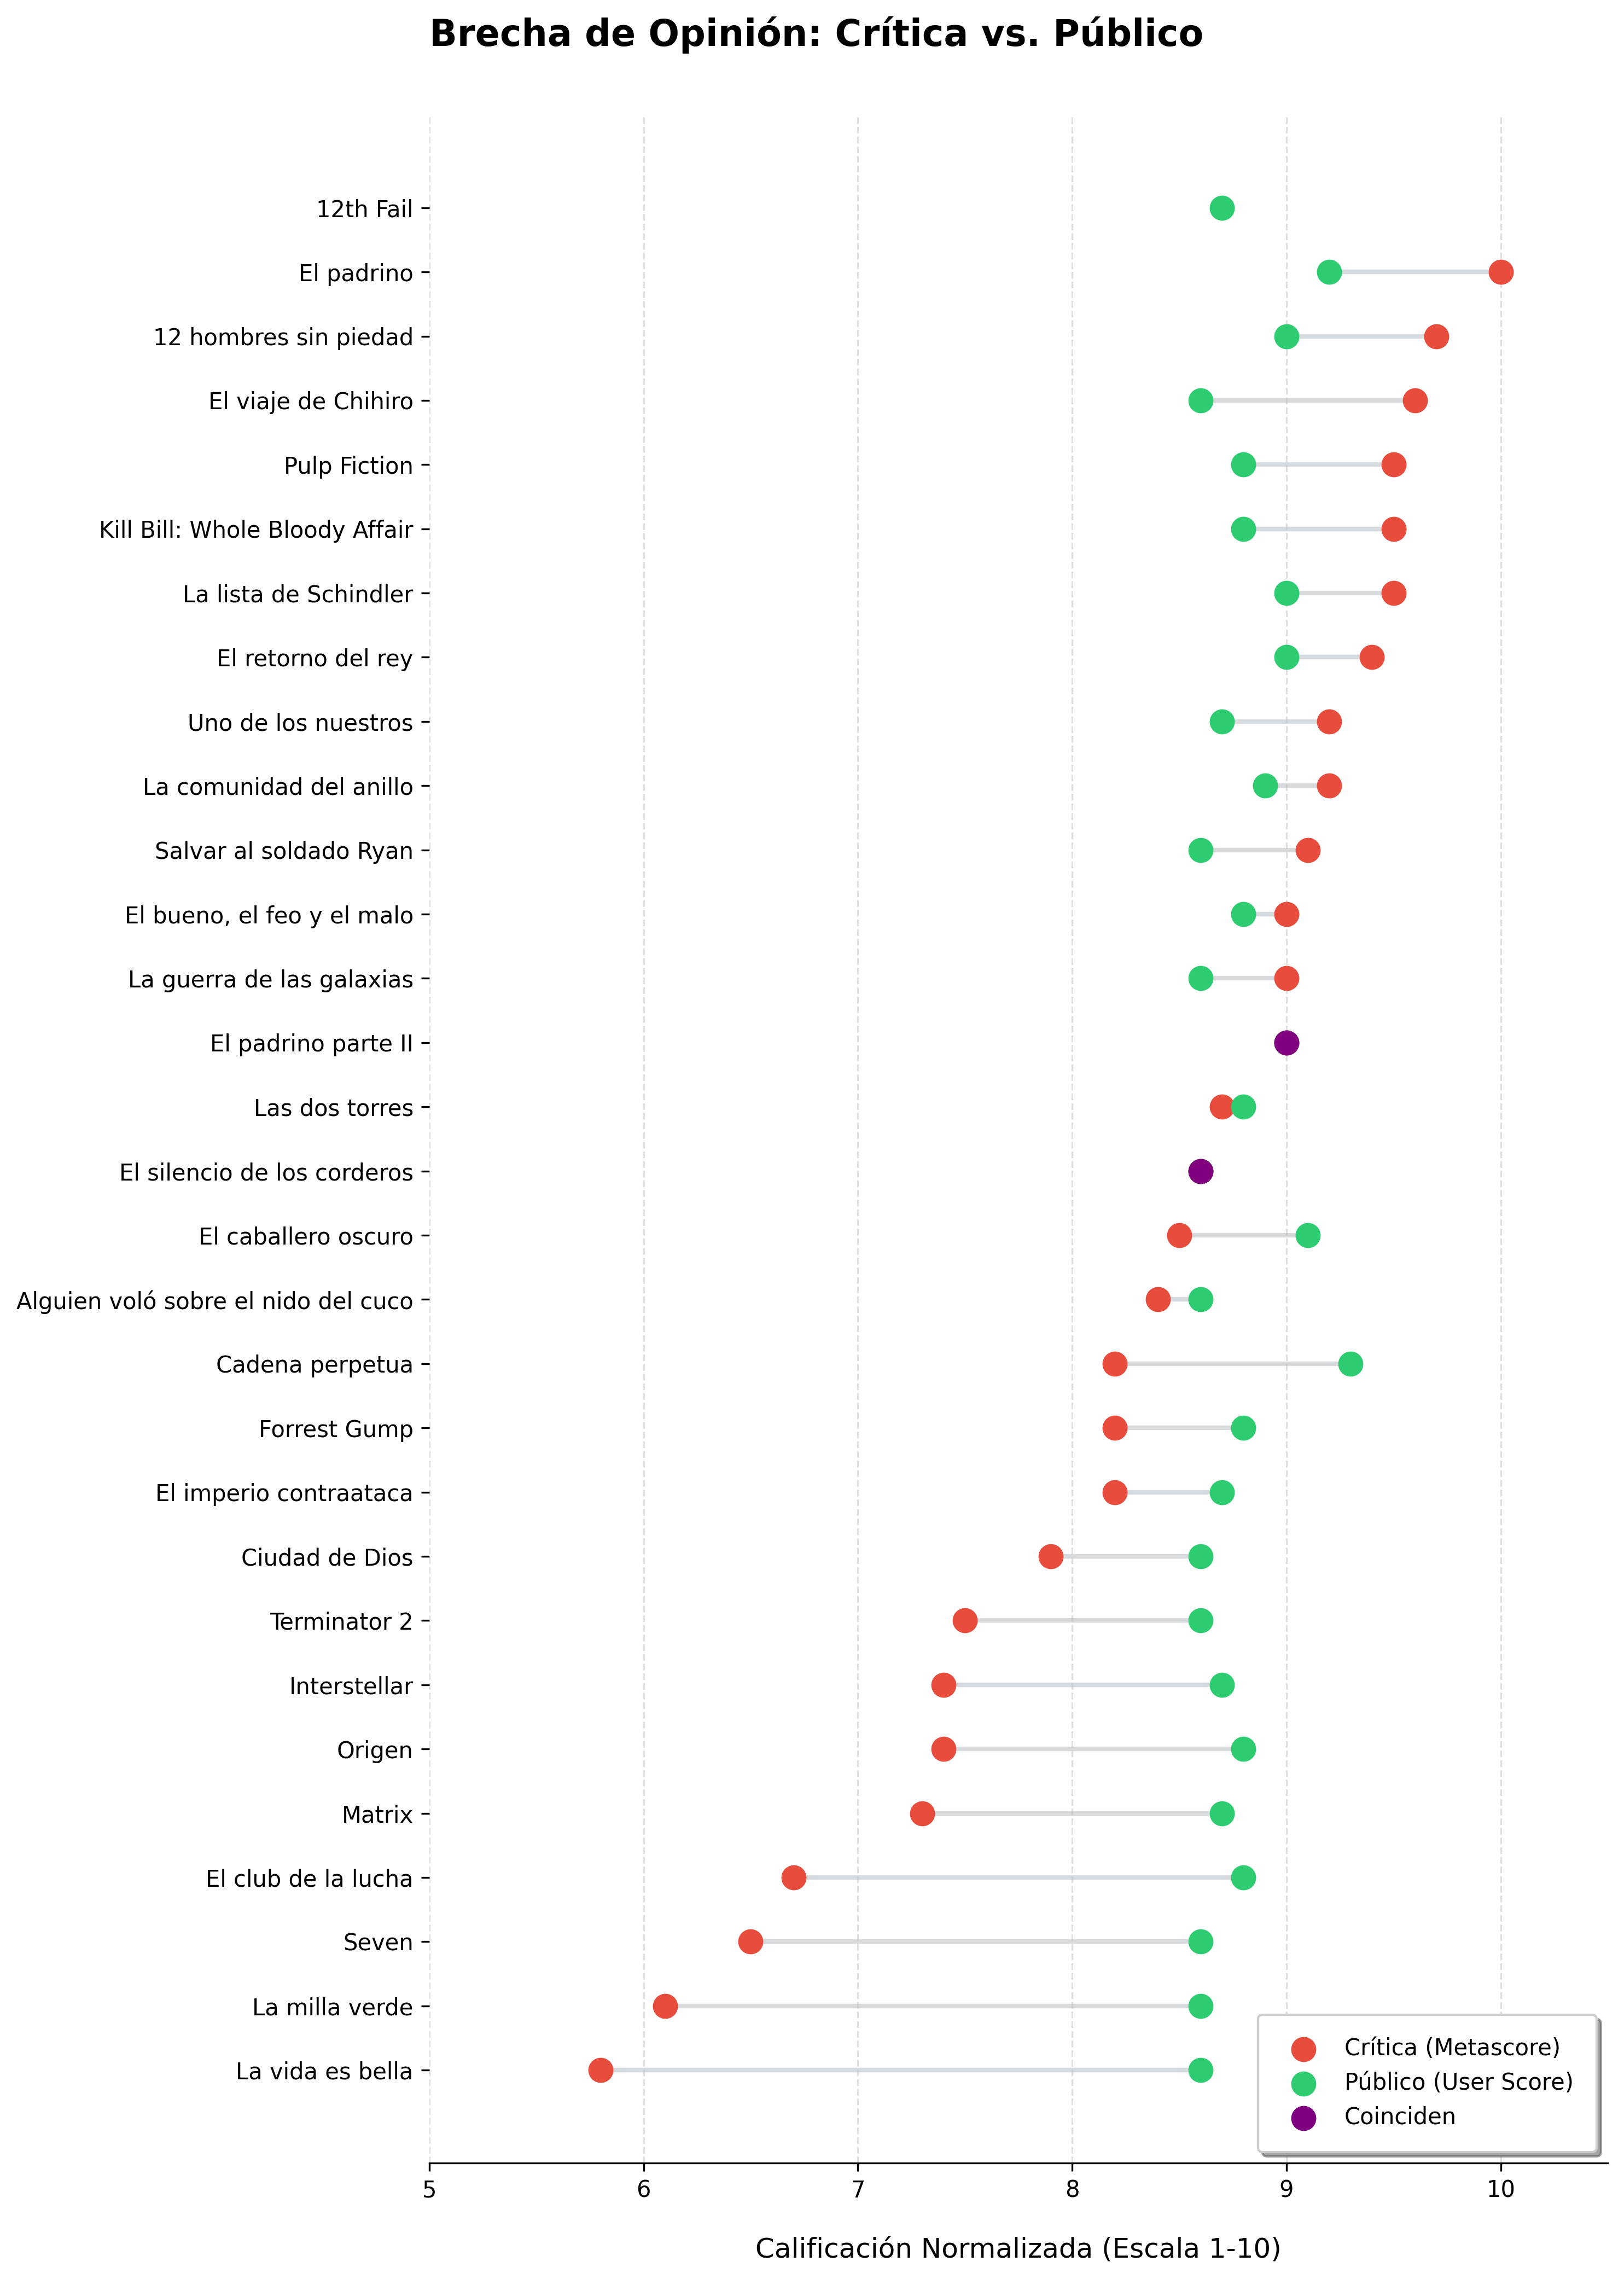

Recreate this plot in Python.
import pandas as pd
import matplotlib.pyplot as plt

try:
    df = pd.read_excel('Calificaciones.xlsx')
except Exception as e:
    print(f"Error al leer el archivo: {e}")
    exit()

df = df.iloc[:31]

df.dropna(subset=['Película'], inplace=True)
df = df.sort_values('Nota Crítica (Normalizada)', ascending=True)
plt.figure(figsize=(10, 14))
plt.hlines(y=df['Película'], xmin=df['Nota Crítica (Normalizada)'], xmax=df['Nota Público'],
           color='#bdc3c7', alpha=0.6, linewidth=2)

plt.scatter(df['Nota Crítica (Normalizada)'], df['Película'], color='#e74c3c',
            label='Crítica (Metascore)', s=100, zorder=3)

plt.scatter(df['Nota Público'], df['Película'], color='#2ecc71',
            label='Público (User Score)', s=100, zorder=3)

df_coincide = df[df['Nota Crítica (Normalizada)'] == df['Nota Público']]
if not df_coincide.empty:
    plt.scatter(df_coincide['Nota Crítica (Normalizada)'], df_coincide['Película'],
                color='purple', label='Coinciden', s=100, zorder=4)

plt.title('Brecha de Opinión: Crítica vs. Público',
          loc='left', pad=30, fontsize=16, fontweight='bold')
plt.xlabel('Calificación Normalizada (Escala 1-10)', fontsize=12, labelpad=15)

plt.grid(axis='x', linestyle='--', alpha=0.4)
plt.xlim(5, 10.5)

plt.legend(loc='lower right', frameon=True, shadow=True, borderpad=1)
ax = plt.gca()
for spine in ["top", "right", "left"]:
    ax.spines[spine].set_visible(False)

plt.tight_layout()
plt.savefig('Grafico2.png', dpi=300, bbox_inches='tight')
plt.show()
